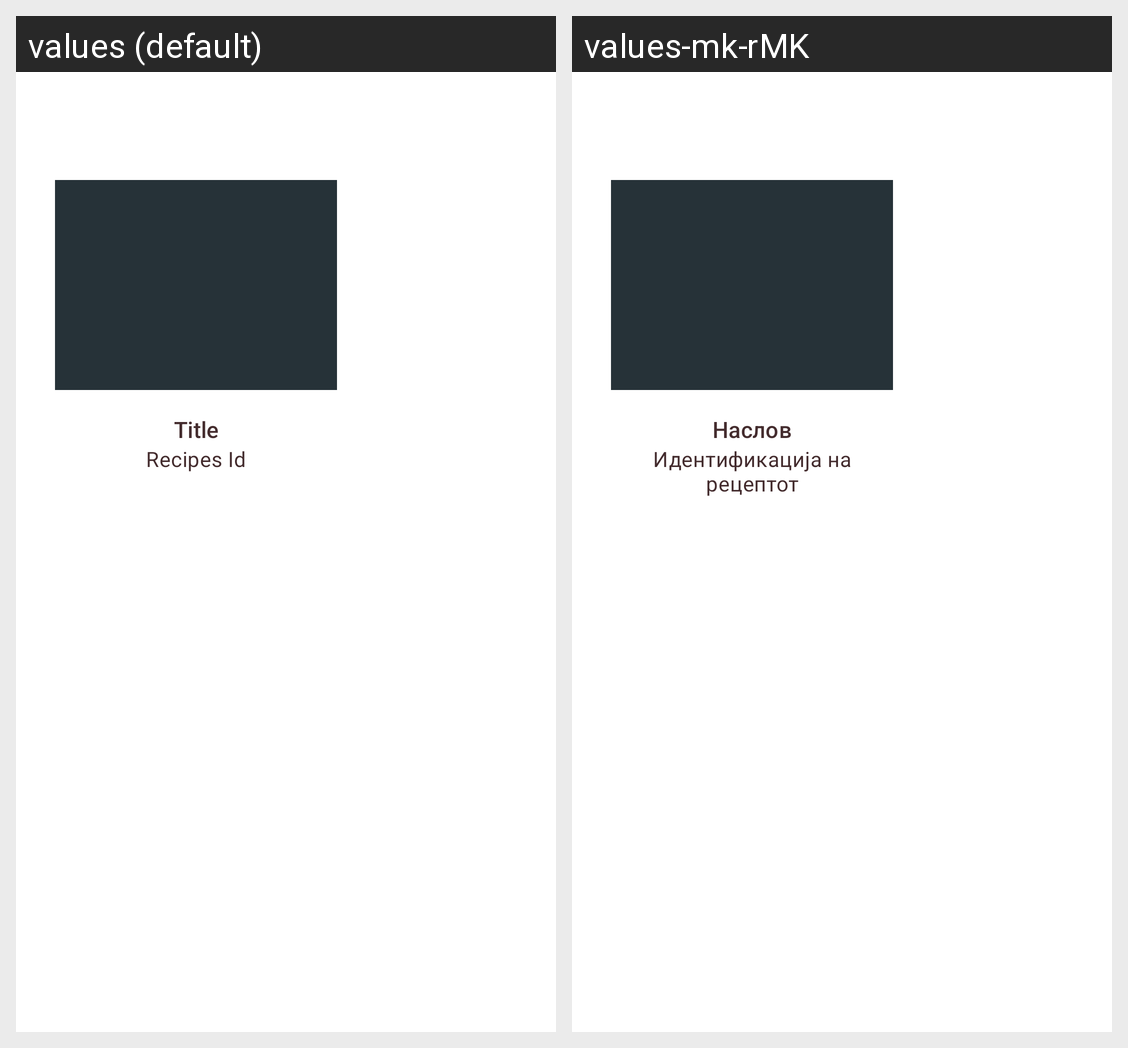

Strings drawn on this Android screen and how each of the app's shown locales translates them:
Android screen res/layout/stagged_recipe_card_first.xml rendered under 2 locales, left to right: values (default), values-mk-rMK. Device: Nexus 5 (rendered at 1080×1920; each locale shown at half size, 540×960, under a caption strip naming it); theme Theme.Shrine.
Strings drawn on this screen, with the default value and each locale's value (text and hints the layout hard-codes, and strings that could not be matched under every locale, appear in the picture but are not listed):

title
  values: Title
  values-mk-rMK: Наслов

recipeId
  values: Recipes Id
  values-mk-rMK: Идентификација на рецептот
